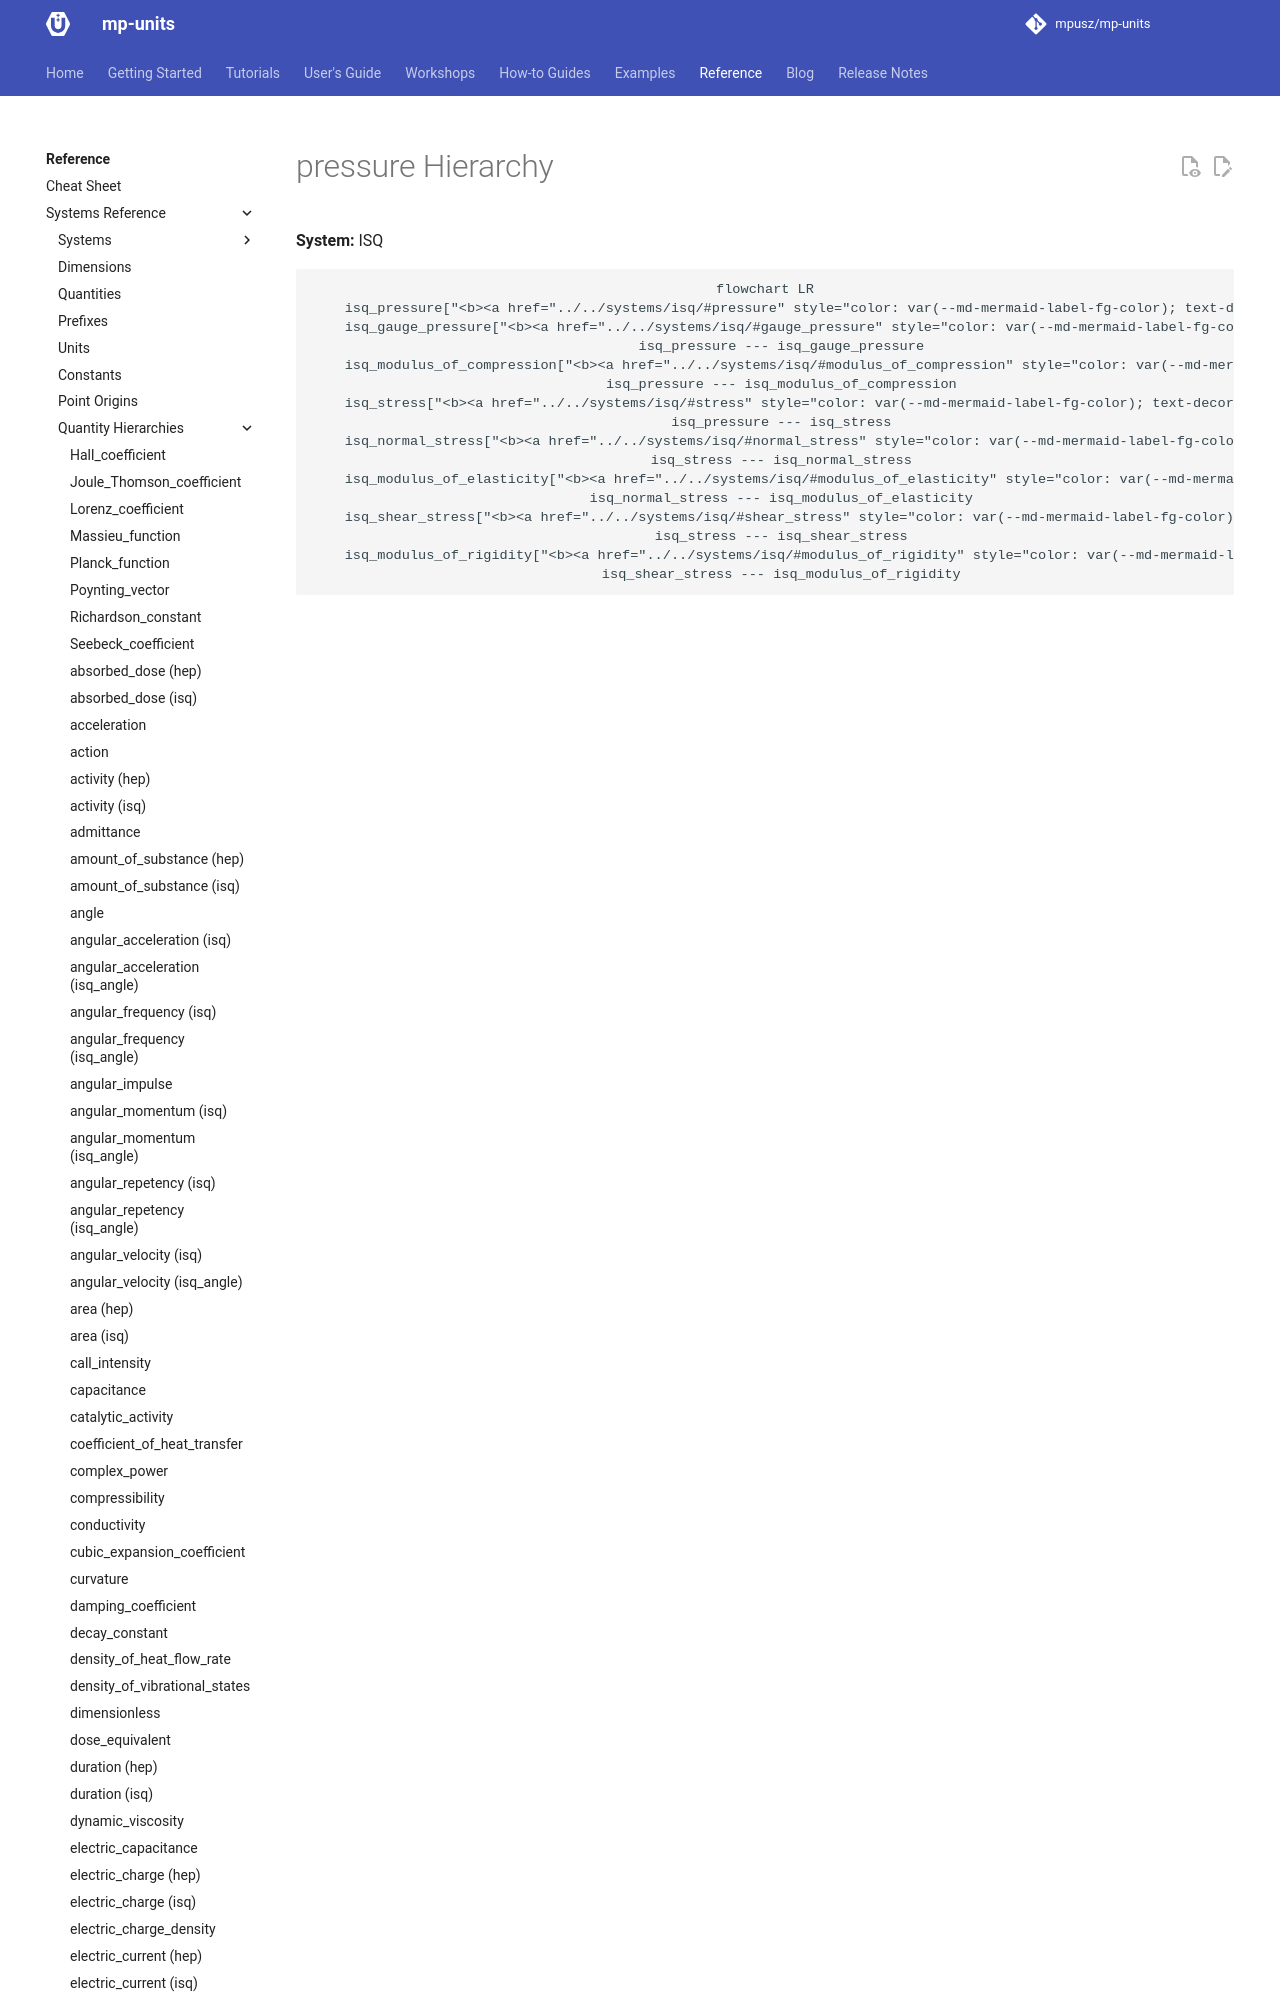

repository: mpusz/mp-units · page: HEAD/reference/systems_reference/hierarchies/pressure_isq/index.html · generator: mkdocs

<!-- This file is auto-generated. Do not edit manually. -->
<!-- Run: python3 scripts/systems_reference.py --force -->

# pressure Hierarchy

**System:** ISQ

```mermaid
flowchart LR
    isq_pressure["<b><a href="../../systems/isq/#pressure" style="color: var(--md-mermaid-label-fg-color); text-decoration: none;">isq::pressure</a></b><br><i>(<a href="../../systems/isq/#force" style="color: var(--md-mermaid-label-fg-color); text-decoration: none;">force</a> / <a href="../../systems/isq/#area" style="color: var(--md-mermaid-label-fg-color); text-decoration: none;">area</a>)</i>"]
    isq_gauge_pressure["<b><a href="../../systems/isq/#gauge_pressure" style="color: var(--md-mermaid-label-fg-color); text-decoration: none;">isq::gauge_pressure</a></b>"]
    isq_pressure --- isq_gauge_pressure
    isq_modulus_of_compression["<b><a href="../../systems/isq/#modulus_of_compression" style="color: var(--md-mermaid-label-fg-color); text-decoration: none;">isq::modulus_of_compression</a> | <a href="../../systems/isq/#bulk_modulus" style="color: var(--md-mermaid-label-fg-color); text-decoration: none;">isq::bulk_modulus</a><
